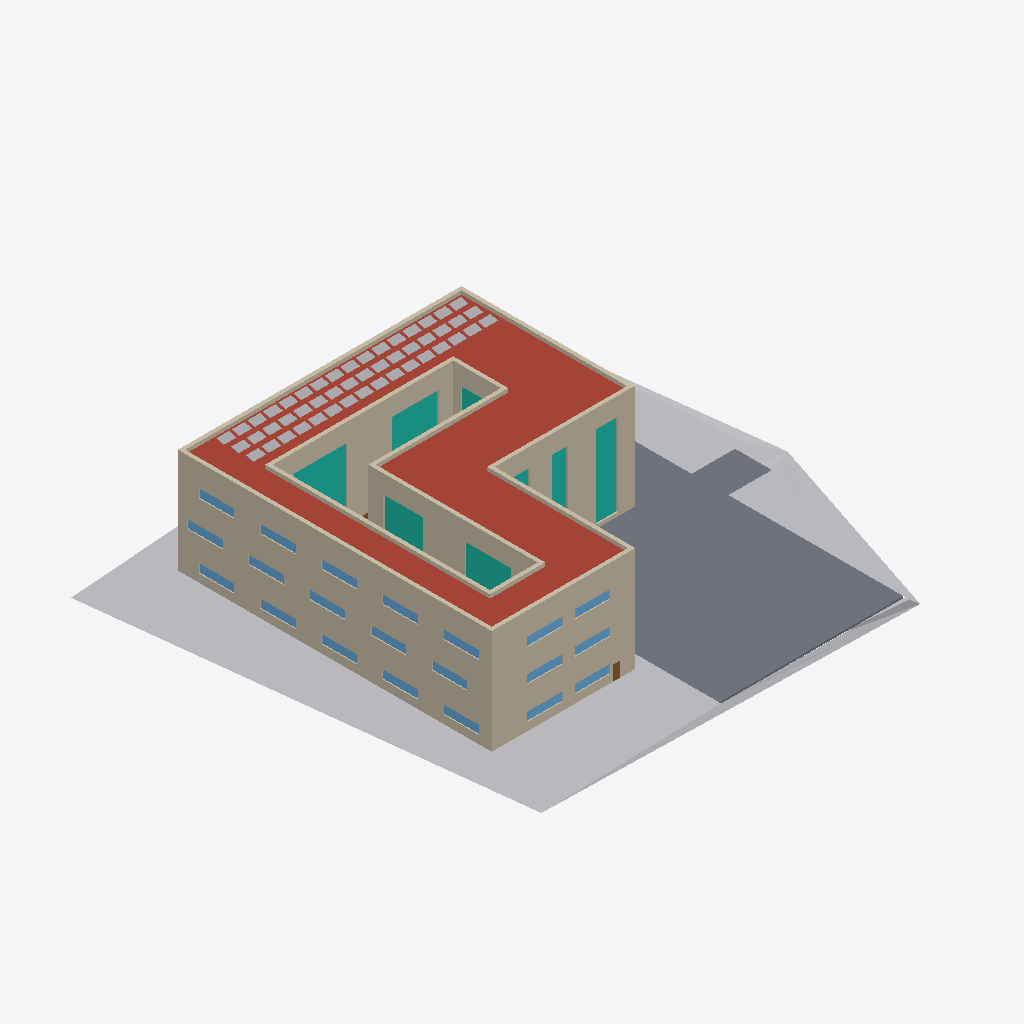
Isometric view of an IFC building model (IFC-SPF (STEP), schema IFC2X3, length unit millimetre), seen from the south-west, elements coloured by IFC class: 49 other elements (light grey), 21 windows (light blue), 12 walls (beige), 8 curtain walls (teal), 1 roof (red-brown), 1 slab (grey), 1 door (brown).
Extent 66.4 m × 62.4 m × 14.7 m (x, y, z). Storeys (5): EK1 - Kælder at -3.10 m; E00 - Stueplan at 0.00 m; E01 - 1.Salsplan at 4.40 m; 2.Salsplan at 8.80 m; ETA - Tag at 13.20 m. Elements (202): 57 IfcFlowTerminal, 51 IfcWallStandardCase, 33 IfcWindow, 31 IfcDoor, 18 IfcCurtainWall, 5 IfcSlab, 2 IfcBuildingElementProxy, 2 IfcRailing, 2 IfcStair, 1 IfcRoof.

HEADER;
FILE_DESCRIPTION(('ViewDefinition [CoordinationView_V2.0, QuantityTakeOffAddOnView]'),'2;1');
FILE_NAME('','2022-04-24T21:02:37',(''),(''),'The EXPRESS Data Manager Version 5.02.0100.07 : 28 Aug 2013','21.1.60.25 - Exporter 21.1.0.0 - Alternate UI 21.1.0.0','');
FILE_SCHEMA(('IFC2X3'));
ENDSEC;
DATA;
#124=IFCPROJECT('1qx5NtXxvEbBmjh20t4RR7',#42,'',$,$,'','',(#113,#121),#108);
#174=IFCSITE('1qx5NtXxvEbBmjh20t4RR5',#42,'Default',$,$,#171,$,$,.ELEMENT.,$,$,$,$,$);
#2257=IFCSITE('0kBlIQtS52shS513zWRiER',#42,'Model startpoint_N:Model startpoint_N:1639910',$,'Model startpoint_N:Model startpoint_N',#2256,#2251,$,$,$,$,$,$,$);
#135=IFCBUILDING('1qx5NtXxvEbBmjh20t4RR6',#42,'',$,$,#33,$,'',.ELEMENT.,$,$,$);
#146=IFCBUILDINGSTOREY('1qx5NtXxvEbBmjh238zDWh',#42,'EK1 - Kælder',$,'Level:Level  (Survey Point)_N',#144,$,'EK1 - Kælder',.ELEMENT.,-3100.0);
#150=IFCBUILDINGSTOREY('1qx5NtXxvEbBmjh238xkjD',#42,'E00 - Stueplan',$,'Level:Level  (Survey Point)_N',#149,$,'E00 - Stueplan',.ELEMENT.,0.0);
#156=IFCBUILDINGSTOREY('1qx5NtXxvEbBmjh238zCQt',#42,'E01 - 1.Salsplan',$,'Level:Level  (Survey Point)_N',#155,$,'E01 - 1.Salsplan',.ELEMENT.,4400.0);
#162=IFCBUILDINGSTOREY('1qx5NtXxvEbBmjh238zCRt',#42,'2.Salsplan',$,'Level:Level  (Survey Point)_N',#161,$,'2.Salsplan',.ELEMENT.,8800.0);
#168=IFCBUILDINGSTOREY('1qx5NtXxvEbBmjh238zCRK',#42,'ETA - Tag',$,'Level:Level  (Survey Point)_N',#167,$,'ETA - Tag',.ELEMENT.,13200.0);
#575=IFCBUILDINGELEMENTPROXY('24Socht4jARR980NDs5ldu',#42,'Surface:1775666',$,$,#179,#570,'1775666',$);
#5925=IFCROOF('2LDer91sn7seGu85FhjXxU',#42,'Basic Roof:Roof:1745992',$,'Basic Roof:Roof',#5896,$,'1745992',.NOTDEFINED.);
#112709=IFCSLAB('24Socht4jARR980NDs5i4I',#42,'Floor:DBP270 2:1777880',$,'Floor:DBP270 2',#112671,#112706,'1777880',.FLOOR.);
#2338=IFCWALLSTANDARDCASE('2LDer91sn7seGu85FhjZ6g',#42,'Basic Wall:Ydervæg - 508 mm Teglmur og beton:1739580',$,'Basic Wall:Ydervæg - 508 mm Teglmur og beton',#2309,#2334,'1739580');
#3217=IFCWALLSTANDARDCASE('2LDer91sn7seGu85FhjZOm',#42,'Basic Wall:Ydervæg - 508 mm Teglmur og beton:1739942',$,'Basic Wall:Ydervæg - 508 mm Teglmur og beton',#3195,#3213,'1739942');
#2818=IFCWALLSTANDARDCASE('2LDer91sn7seGu85FhjZQc',#42,'Basic Wall:Ydervæg - 508 mm Teglmur og beton:1739824',$,'Basic Wall:Ydervæg - 508 mm Teglmur og beton',#2796,#2814,'1739824');
#4036=IFCWALLSTANDARDCASE('2LDer91sn7seGu85FhjZGb',#42,'Basic Wall:Ydervæg - 508 mm Teglmur og beton:1740467',$,'Basic Wall:Ydervæg - 508 mm Teglmur og beton',#4014,#4032,'1740467');
#3555=IFCWALLSTANDARDCASE('2LDer91sn7seGu85FhjZIJ',#42,'Basic Wall:Ydervæg - 508 mm Teglmur og beton:1740293',$,'Basic Wall:Ydervæg - 508 mm Teglmur og beton',#3533,#3551,'1740293');
#2496=IFCWALLSTANDARDCASE('2LDer91sn7seGu85FhjZ49',#42,'Basic Wall:Ydervæg - 508 mm Teglmur og beton:1739679',$,'Basic Wall:Ydervæg - 508 mm Teglmur og beton',#2474,#2492,'1739679');
#2628=IFCWALLSTANDARDCASE('2LDer91sn7seGu85FhjZ5y',#42,'Basic Wall:Ydervæg - 508 mm Teglmur og beton:1739754',$,'Basic Wall:Ydervæg - 508 mm Teglmur og beton',#2606,#2624,'1739754');
#3860=IFCWALLSTANDARDCASE('2LDer91sn7seGu85FhjZGK',#42,'Basic Wall:Ydervæg - 508 mm Teglmur og beton:1740418',$,'Basic Wall:Ydervæg - 508 mm Teglmur og beton',#3838,#3856,'1740418');
#5209=IFCCURTAINWALL('2LDer91sn7seGu85FhjYNY',#42,'Curtain Wall:Glasfacade:1744756',$,'Curtain Wall:Glasfacade',#5208,$,'1744756');
#4759=IFCCURTAINWALL('2LDer91sn7seGu85FhjYQ6',#42,'Curtain Wall:Glasfacade:1743888',$,'Curtain Wall:Glasfacade',#4758,$,'1743888');
#3041=IFCWALLSTANDARDCASE('2LDer91sn7seGu85FhjZRd',#42,'Basic Wall:Ydervæg - 508 mm Teglmur og beton:1739889',$,'Basic Wall:Ydervæg - 508 mm Teglmur og beton',#3019,#3037,'1739889');
#4849=IFCCURTAINWALL('2LDer91sn7seGu85FhjYO1',#42,'Curtain Wall:Glasfacade:1744023',$,'Curtain Wall:Glasfacade',#4848,$,'1744023');
#3426=IFCWALLSTANDARDCASE('2LDer91sn7seGu85FhjZSq',#42,'Basic Wall:Ydervæg - 508 mm Teglmur og beton:1740194',$,'Basic Wall:Ydervæg - 508 mm Teglmur og beton',#3404,#3422,'1740194');
#3297=IFCWALLSTANDARDCASE('2LDer91sn7seGu85FhjZVN',#42,'Basic Wall:Ydervæg - 508 mm Teglmur og beton:1740097',$,'Basic Wall:Ydervæg - 508 mm Teglmur og beton',#3275,#3293,'1740097');
#4309=IFCCURTAINWALL('2LDer91sn7seGu85FhjYB7',#42,'Curtain Wall:Glasfacade:1742929',$,'Curtain Wall:Glasfacade',#4308,$,'1742929');
#4399=IFCCURTAINWALL('2LDer91sn7seGu85FhjYEn',#42,'Curtain Wall:Glasfacade:1743143',$,'Curtain Wall:Glasfacade',#4398,$,'1743143');
#5299=IFCCURTAINWALL('2LDer91sn7seGu85FhjXgU',#42,'Curtain Wall:Glasfacade:1744904',$,'Curtain Wall:Glasfacade',#5298,$,'1744904');
#3731=IFCWALLSTANDARDCASE('2LDer91sn7seGu85FhjZIw',#42,'Basic Wall:Ydervæg - 508 mm Teglmur og beton:1740332',$,'Basic Wall:Ydervæg - 508 mm Teglmur og beton',#3709,#3727,'1740332');
#109286=IFCWINDOW('24Socht4jARR980NDs5lzQ',#42,'Udv glasparti operationsrum EI260:Brand vindue surgery:1777296',$,'Udv glasparti operationsrum EI260:Brand vindue surgery',#115448,#109279,'1777296',1190.0,4800.0);
#109474=IFCWINDOW('24Socht4jARR980NDs5lyQ',#42,'Udv glasparti operationsrum EI260:Brand vindue surgery:1777360',$,'Udv glasparti operationsrum EI260:Brand vindue surgery',#115592,#109467,'1777360',1190.0,4800.0);
#109662=IFCWINDOW('24Socht4jARR980NDs5lyI',#42,'Udv glasparti operationsrum EI260:Brand vindue surgery:1777368',$,'Udv glasparti operationsrum EI260:Brand vindue surgery',#115736,#109655,'1777368',1190.0,4800.0);
#109850=IFCWINDOW('24Socht4jARR980NDs5ly_',#42,'Udv glasparti operationsrum EI260:Brand vindue surgery:1777396',$,'Udv glasparti operationsrum EI260:Brand vindue surgery',#116386,#109843,'1777396',1190.0,4800.0);
#109944=IFCWINDOW('24Socht4jARR980NDs5lwZ',#42,'Udv glasparti operationsrum EI260:Brand vindue surgery:1777513',$,'Udv glasparti operationsrum EI260:Brand vindue surgery',#116458,#109937,'1777513',1190.0,4800.0);
#109239=IFCWINDOW('24Socht4jARR980NDs5l_H',#42,'Udv glasparti operationsrum EI260:Brand vindue surgery:1777243',$,'Udv glasparti operationsrum EI260:Brand vindue surgery',#115412,#109232,'1777243',1190.0,4800.0);
#109192=IFCWINDOW('24Socht4jARR980NDs5l$I',#42,'Udv glasparti operationsrum EI260:Brand vindue surgery:1777176',$,'Udv glasparti operationsrum EI260:Brand vindue surgery',#115376,#109185,'1777176',1190.0,4800.0);
#109380=IFCWINDOW('24Socht4jARR980NDs5ly4',#42,'Udv glasparti operationsrum EI260:Brand vindue surgery:1777358',$,'Udv glasparti operationsrum EI260:Brand vindue surgery',#115520,#109373,'1777358',1190.0,4800.0);
#109427=IFCWINDOW('24Socht4jARR980NDs5ly5',#42,'Udv glasparti operationsrum EI260:Brand vindue surgery:1777359',$,'Udv glasparti operationsrum EI260:Brand vindue surgery',#115556,#109420,'1777359',1190.0,4800.0);
#109756=IFCWINDOW('24Socht4jARR980NDs5lyG',#42,'Udv glasparti operationsrum EI260:Brand vindue surgery:1777370',$,'Udv glasparti operationsrum EI260:Brand vindue surgery',#115808,#109749,'1777370',1190.0,4800.0);
#109709=IFCWINDOW('24Socht4jARR980NDs5lyJ',#42,'Udv glasparti operationsrum EI260:Brand vindue surgery:1777369',$,'Udv glasparti operationsrum EI260:Brand vindue surgery',#115772,#109702,'1777369',1190.0,4800.0);
#110038=IFCWINDOW('24Socht4jARR980NDs5lwa',#42,'Udv glasparti operationsrum EI260:Brand vindue surgery:1777518',$,'Udv glasparti operationsrum EI260:Brand vindue surgery',#116530,#110031,'1777518',1190.0,4800.0);
#109333=IFCWINDOW('24Socht4jARR980NDs5lzr',#42,'Udv glasparti operationsrum EI260:Brand vindue surgery:1777343',$,'Udv glasparti operationsrum EI260:Brand vindue surgery',#115484,#109326,'1777343',1190.0,4800.0);
#109803=IFCWINDOW('24Socht4jARR980NDs5lyH',#42,'Udv glasparti operationsrum EI260:Brand vindue surgery:1777371',$,'Udv glasparti operationsrum EI260:Brand vindue surgery',#115844,#109796,'1777371',1190.0,4800.0);
#109568=IFCWINDOW('24Socht4jARR980NDs5lyO',#42,'Udv glasparti operationsrum EI260:Brand vindue surgery:1777362',$,'Udv glasparti operationsrum EI260:Brand vindue surgery',#115664,#109561,'1777362',1190.0,4800.0);
#109145=IFCWINDOW('24Socht4jARR980NDs5lmx',#42,'Udv glasparti operationsrum EI260:Brand vindue surgery:1777137',$,'Udv glasparti operationsrum EI260:Brand vindue surgery',#115340,#109138,'1777137',1190.0,4800.0);
#109521=IFCWINDOW('24Socht4jARR980NDs5lyR',#42,'Udv glasparti operationsrum EI260:Brand vindue surgery:1777361',$,'Udv glasparti operationsrum EI260:Brand vindue surgery',#115628,#109514,'1777361',1190.0,4800.0);
#109615=IFCWINDOW('24Socht4jARR980NDs5lyT',#42,'Udv glasparti operationsrum EI260:Brand vindue surgery:1777367',$,'Udv glasparti operationsrum EI260:Brand vindue surgery',#115700,#109608,'1777367',1190.0,4800.0);
#109897=IFCWINDOW('24Socht4jARR980NDs5lxg',#42,'Udv glasparti operationsrum EI260:Brand vindue surgery:1777440',$,'Udv glasparti operationsrum EI260:Brand vindue surgery',#116422,#109890,'1777440',1190.0,4800.0);
#109991=IFCWINDOW('24Socht4jARR980NDs5lwW',#42,'Udv glasparti operationsrum EI260:Brand vindue surgery:1777514',$,'Udv glasparti operationsrum EI260:Brand vindue surgery',#116494,#109984,'1777514',1190.0,4800.0);
#110085=IFCWINDOW('24Socht4jARR980NDs5lwb',#42,'Udv glasparti operationsrum EI260:Brand vindue surgery:1777519',$,'Udv glasparti operationsrum EI260:Brand vindue surgery',#116566,#110078,'1777519',1190.0,4800.0);
#4939=IFCCURTAINWALL('2LDer91sn7seGu85FhjYT9',#42,'Curtain Wall:Glasfacade:1744351',$,'Curtain Wall:Glasfacade',#4938,$,'1744351');
#106616=IFCFLOWTERMINAL('24Socht4jARR980NDs5lBK',#42,'Solcelle vinklet:Solcelle vinklet:1774366',$,'Solcelle vinklet:Solcelle vinklet',#106615,#106609,'1774366');
#106493=IFCFLOWTERMINAL('24Socht4jARR980NDs5lCX',#42,'Solcelle vinklet:Solcelle vinklet:1774315',$,'Solcelle vinklet:Solcelle vinklet',#106492,#106486,'1774315');
#106707=IFCFLOWTERMINAL('24Socht4jARR980NDs5lBf',#42,'Solcelle vinklet:Solcelle vinklet:1774371',$,'Solcelle vinklet:Solcelle vinklet',#106706,#106700,'1774371');
#106767=IFCFLOWTERMINAL('24Socht4jARR980NDs5lBl',#42,'Solcelle vinklet:Solcelle vinklet:1774373',$,'Solcelle vinklet:Solcelle vinklet',#106766,#106760,'1774373');
#106828=IFCFLOWTERMINAL('24Socht4jARR980NDs5lBZ',#42,'Solcelle vinklet:Solcelle vinklet:1774377',$,'Solcelle vinklet:Solcelle vinklet',#106827,#106821,'1774377');
#106949=IFCFLOWTERMINAL('24Socht4jARR980NDs5lBb',#42,'Solcelle vinklet:Solcelle vinklet:1774383',$,'Solcelle vinklet:Solcelle vinklet',#106948,#106942,'1774383');
#107192=IFCFLOWTERMINAL('24Socht4jARR980NDs5lBt',#42,'Solcelle vinklet:Solcelle vinklet:1774397',$,'Solcelle vinklet:Solcelle vinklet',#107191,#107185,'1774397');
#107283=IFCFLOWTERMINAL('24Socht4jARR980NDs5lA8',#42,'Solcelle vinklet:Solcelle vinklet:1774402',$,'Solcelle vinklet:Solcelle vinklet',#107282,#107276,'1774402');
#107374=IFCFLOWTERMINAL('24Socht4jARR980NDs5lAD',#42,'Solcelle vinklet:Solcelle vinklet:1774407',$,'Solcelle vinklet:Solcelle vinklet',#107373,#107367,'1774407');
#107435=IFCFLOWTERMINAL('24Socht4jARR980NDs5lA1',#42,'Solcelle vinklet:Solcelle vinklet:1774411',$,'Solcelle vinklet:Solcelle vinklet',#107434,#107428,'1774411');
#107495=IFCFLOWTERMINAL('24Socht4jARR980NDs5lA7',#42,'Solcelle vinklet:Solcelle vinklet:1774413',$,'Solcelle vinklet:Solcelle vinklet',#107494,#107488,'1774413');
#107708=IFCFLOWTERMINAL('24Socht4jARR980NDs5lV6',#42,'Solcelle vinklet:Solcelle vinklet:1775116',$,'Solcelle vinklet:Solcelle vinklet',#107707,#107701,'1775116');
#107859=IFCFLOWTERMINAL('24Socht4jARR980NDs5lVP',#42,'Solcelle vinklet:Solcelle vinklet:1775123',$,'Solcelle vinklet:Solcelle vinklet',#107858,#107852,'1775123');
#106525=IFCFLOWTERMINAL('24Socht4jARR980NDs5lB2',#42,'Solcelle vinklet:Solcelle vinklet:1774344',$,'Solcelle vinklet:Solcelle vinklet',#106524,#106518,'1774344');
#106555=IFCFLOWTERMINAL('24Socht4jARR980NDs5lB3',#42,'Solcelle vinklet:Solcelle vinklet:1774345',$,'Solcelle vinklet:Solcelle vinklet',#106554,#106548,'1774345');
#106676=IFCFLOWTERMINAL('24Socht4jARR980NDs5lBg',#42,'Solcelle vinklet:Solcelle vinklet:1774368',$,'Solcelle vinklet:Solcelle vinklet',#106675,#106669,'1774368');
#106980=IFCFLOWTERMINAL('24Socht4jARR980NDs5lBu',#42,'Solcelle vinklet:Solcelle vinklet:1774386',$,'Solcelle vinklet:Solcelle vinklet',#106979,#106973,'1774386');
#107010=IFCFLOWTERMINAL('24Socht4jARR980NDs5lBv',#42,'Solcelle vinklet:Solcelle vinklet:1774387',$,'Solcelle vinklet:Solcelle vinklet',#107009,#107003,'1774387');
#107040=IFCFLOWTERMINAL('24Socht4jARR980NDs5lB_',#42,'Solcelle vinklet:Solcelle vinklet:1774388',$,'Solcelle vinklet:Solcelle vinklet',#107039,#107033,'1774388');
#107222=IFCFLOWTERMINAL('24Socht4jARR980NDs5lBq',#42,'Solcelle vinklet:Solcelle vinklet:1774398',$,'Solcelle vinklet:Solcelle vinklet',#107221,#107215,'1774398');
#107617=IFCFLOWTERMINAL('24Socht4jARR980NDs5lVD',#42,'Solcelle vinklet:Solcelle vinklet:1775111',$,'Solcelle vinklet:Solcelle vinklet',#107616,#107610,'1775111');
#107647=IFCFLOWTERMINAL('24Socht4jARR980NDs5lV2',#42,'Solcelle vinklet:Solcelle vinklet:1775112',$,'Solcelle vinklet:Solcelle vinklet',#107646,#107640,'1775112');
#107677=IFCFLOWTERMINAL('24Socht4jARR980NDs5lV3',#42,'Solcelle vinklet:Solcelle vinklet:1775113',$,'Solcelle vinklet:Solcelle vinklet',#107676,#107670,'1775113');
#107829=IFCFLOWTERMINAL('24Socht4jARR980NDs5lVO',#42,'Solcelle vinklet:Solcelle vinklet:1775122',$,'Solcelle vinklet:Solcelle vinklet',#107828,#107822,'1775122');
#106421=IFCFLOWTERMINAL('24Socht4jARR980NDs5l0J',#42,'Solcelle vinklet:Solcelle vinklet:1774041',$,'Solcelle vinklet:Solcelle vinklet',#106420,#106414,'1774041');
#106463=IFCFLOWTERMINAL('24Socht4jARR980NDs5lCH',#42,'Solcelle vinklet:Solcelle vinklet:1774299',$,'Solcelle vinklet:Solcelle vinklet',#106462,#106456,'1774299');
#106585=IFCFLOWTERMINAL('24Socht4jARR980NDs5lB0',#42,'Solcelle vinklet:Solcelle vinklet:1774346',$,'Solcelle vinklet:Solcelle vinklet',#106584,#106578,'1774346');
#106737=IFCFLOWTERMINAL('24Socht4jARR980NDs5lBk',#42,'Solcelle vinklet:Solcelle vinklet:1774372',$,'Solcelle vinklet:Solcelle vinklet',#106736,#106730,'1774372');
#106798=IFCFLOWTERMINAL('24Socht4jARR980NDs5lBY',#42,'Solcelle vinklet:Solcelle vinklet:1774376',$,'Solcelle vinklet:Solcelle vinklet',#106797,#106791,'1774376');
#106858=IFCFLOWTERMINAL('24Socht4jARR980NDs5lBW',#42,'Solcelle vinklet:Solcelle vinklet:1774378',$,'Solcelle vinklet:Solcelle vinklet',#106857,#106851,'1774378');
#106889=IFCFLOWTERMINAL('24Socht4jARR980NDs5lBd',#42,'Solcelle vinklet:Solcelle vinklet:1774381',$,'Solcelle vinklet:Solcelle vinklet',#106888,#106882,'1774381');
#106919=IFCFLOWTERMINAL('24Socht4jARR980NDs5lBa',#42,'Solcelle vinklet:Solcelle vinklet:1774382',$,'Solcelle vinklet:Solcelle vinklet',#106918,#106912,'1774382');
#107071=IFCFLOWTERMINAL('24Socht4jARR980NDs5lBz',#42,'Solcelle vinklet:Solcelle vinklet:1774391',$,'Solcelle vinklet:Solcelle vinklet',#107070,#107064,'1774391');
#107101=IFCFLOWTERMINAL('24Socht4jARR980NDs5lBo',#42,'Solcelle vinklet:Solcelle vinklet:1774392',$,'Solcelle vinklet:Solcelle vinklet',#107100,#107094,'1774392');
#107131=IFCFLOWTERMINAL('24Socht4jARR980NDs5lBp',#42,'Solcelle vinklet:Solcelle vinklet:1774393',$,'Solcelle vinklet:Solcelle vinklet',#107130,#107124,'1774393');
#107162=IFCFLOWTERMINAL('24Socht4jARR980NDs5lBs',#42,'Solcelle vinklet:Solcelle vinklet:1774396',$,'Solcelle vinklet:Solcelle vinklet',#107161,#107155,'1774396');
#107253=IFCFLOWTERMINAL('24Socht4jARR980NDs5lAB',#42,'Solcelle vinklet:Solcelle vinklet:1774401',$,'Solcelle vinklet:Solcelle vinklet',#107252,#107246,'1774401');
#107344=IFCFLOWTERMINAL('24Socht4jARR980NDs5lAC',#42,'Solcelle vinklet:Solcelle vinklet:1774406',$,'Solcelle vinklet:Solcelle vinklet',#107343,#107337,'1774406');
#107404=IFCFLOWTERMINAL('24Socht4jARR980NDs5lA2',#42,'Solcelle vinklet:Solcelle vinklet:1774408',$,'Solcelle vinklet:Solcelle vinklet',#107403,#107397,'1774408');
#107465=IFCFLOWTERMINAL('24Socht4jARR980NDs5lA6',#42,'Solcelle vinklet:Solcelle vinklet:1774412',$,'Solcelle vinklet:Solcelle vinklet',#107464,#107458,'1774412');
#107526=IFCFLOWTERMINAL('24Socht4jARR980NDs5lV8',#42,'Solcelle vinklet:Solcelle vinklet:1775106',$,'Solcelle vinklet:Solcelle vinklet',#107525,#107519,'1775106');
#107556=IFCFLOWTERMINAL('24Socht4jARR980NDs5lV9',#42,'Solcelle vinklet:Solcelle vinklet:1775107',$,'Solcelle vinklet:Solcelle vinklet',#107555,#107549,'1775107');
#107586=IFCFLOWTERMINAL('24Socht4jARR980NDs5lVE',#42,'Solcelle vinklet:Solcelle vinklet:1775108',$,'Solcelle vinklet:Solcelle vinklet',#107585,#107579,'1775108');
#107738=IFCFLOWTERMINAL('24Socht4jARR980NDs5lV7',#42,'Solcelle vinklet:Solcelle vinklet:1775117',$,'Solcelle vinklet:Solcelle vinklet',#107737,#107731,'1775117');
#107768=IFCFLOWTERMINAL('24Socht4jARR980NDs5lV4',#42,'Solcelle vinklet:Solcelle vinklet:1775118',$,'Solcelle vinklet:Solcelle vinklet',#107767,#107761,'1775118');
#107799=IFCFLOWTERMINAL('24Socht4jARR980NDs5lVR',#42,'Solcelle vinklet:Solcelle vinklet:1775121',$,'Solcelle vinklet:Solcelle vinklet',#107798,#107792,'1775121');
#107313=IFCFLOWTERMINAL('24Socht4jARR980NDs5lA9',#42,'Solcelle vinklet:Solcelle vinklet:1774403',$,'Solcelle vinklet:Solcelle vinklet',#107312,#107306,'1774403');
#106646=IFCFLOWTERMINAL('24Socht4jARR980NDs5lBL',#42,'Solcelle vinklet:Solcelle vinklet:1774367',$,'Solcelle vinklet:Solcelle vinklet',#106645,#106639,'1774367');
#5389=IFCCURTAINWALL('2LDer91sn7seGu85FhjXht',#42,'Curtain Wall:Glasfacade:1744993',$,'Curtain Wall:Glasfacade',#5388,$,'1744993');
#101637=IFCDOOR('2LDer91sn7seGu85FhjcXo',#42,'Door_Interior_Single_Flush:Udvendig 1010x2110 (Fejl i bredden):1757924',$,'Door_Interior_Single_Flush:Udvendig 1010x2110 (Fejl i bredden)',#116350,#101629,'1757924',2009.99999999804,859.999999999999);
ENDSEC;